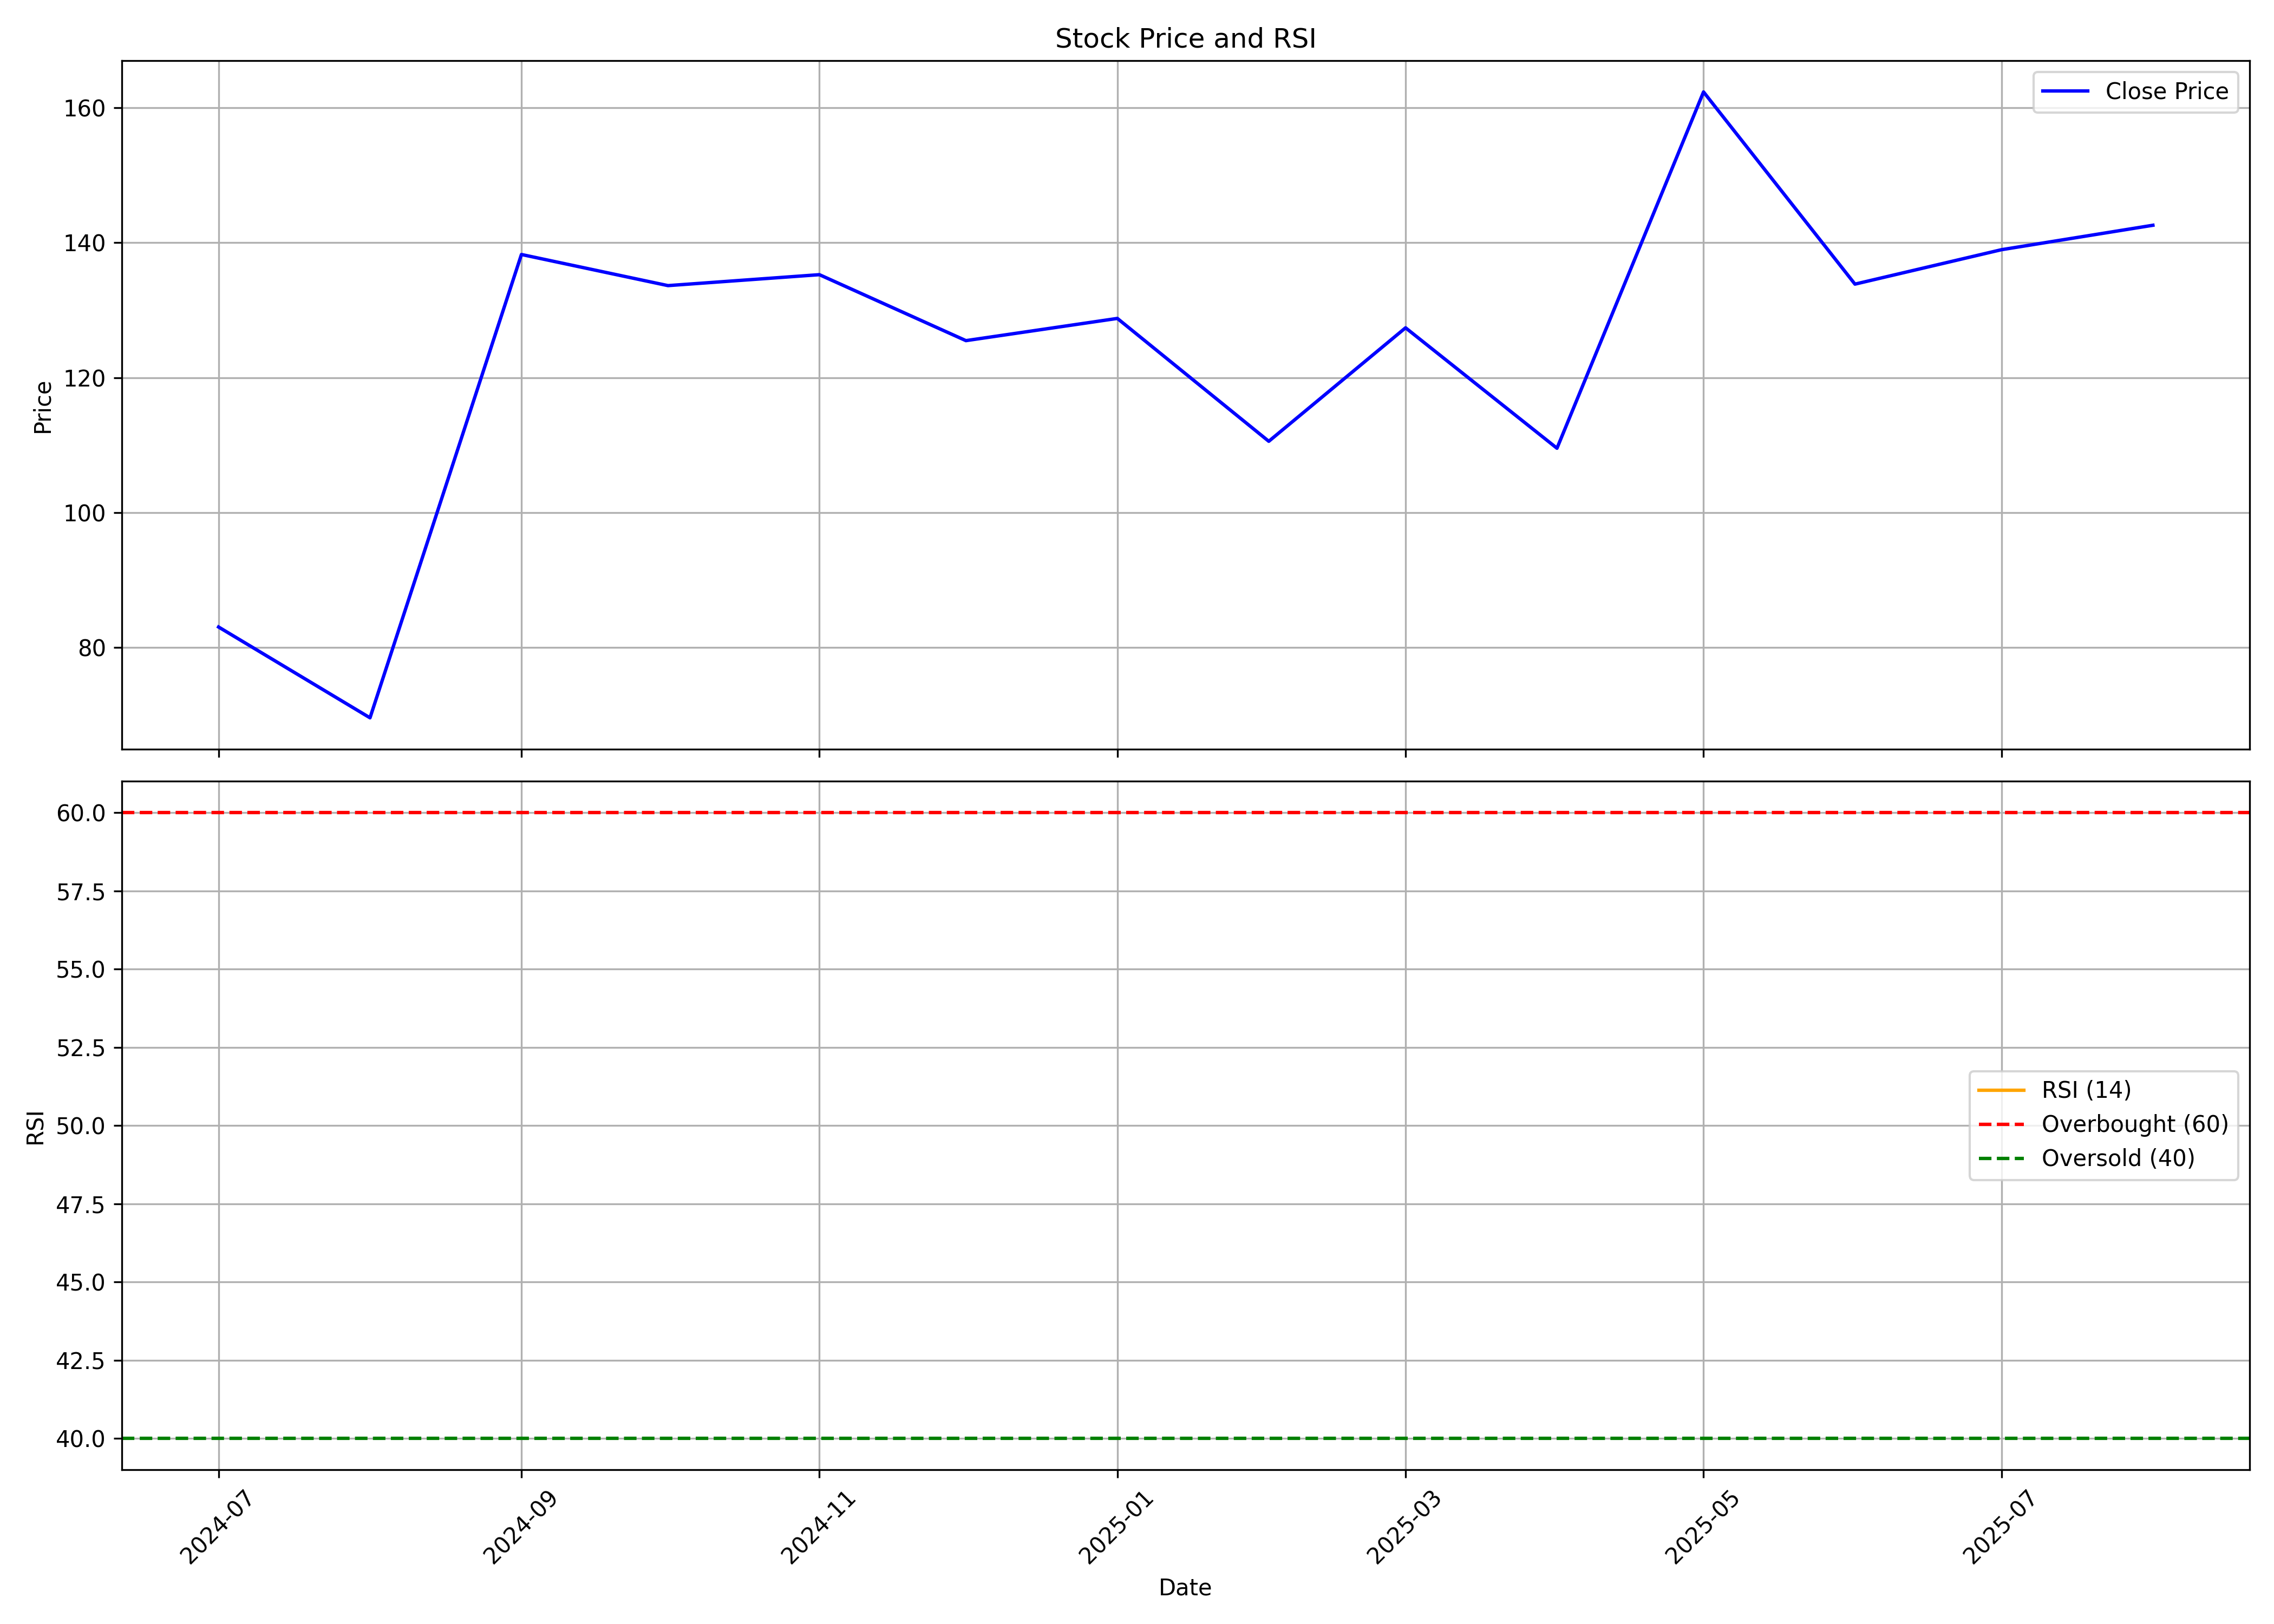

Values plotted in this chart, from the file beside it:
, date, symbol, open, high, low, close, volume, rsi
0, 2024-07-01, RELTD, 91.49, 91.49, 82.5, 83.06, 133455, 
1, 2024-08-01, RELTD, 84.72, 87.19, 66.01, 69.61, 1807221, 
2, 2024-09-01, RELTD, 71.0, 166.4, 70.13, 138.2, 8082685, 
3, 2024-10-01, RELTD, 131.3, 150.3, 119.6, 133.6, 6780835, 
4, 2024-11-01, RELTD, 139.3, 142.4, 106.8, 135.2, 1262471, 
5, 2024-12-01, RELTD, 139.4, 156.6, 121.5, 125.5, 1469809, 
6, 2025-01-01, RELTD, 125, 138.7, 104.2, 128.8, 1676021, 
7, 2025-02-01, RELTD, 130.5, 143.0, 106.5, 110.6, 2045175, 
8, 2025-03-01, RELTD, 111.9, 136.8, 101.6, 127.4, 1654466, 
9, 2025-04-01, RELTD, 127.0, 135.0, 108.0, 109.5, 1348474, 
10, 2025-05-01, RELTD, 109.0, 165.0, 93.41, 162.3, 10108759, 
11, 2025-06-01, RELTD, 165.0, 165.0, 127.6, 133.9, 5640287, 
12, 2025-07-01, RELTD, 133.7, 154.1, 125.2, 138.9, 1911345, 
13, 2025-08-01, RELTD, 139.7, 151, 132.1, 142.6, 1105915, 
